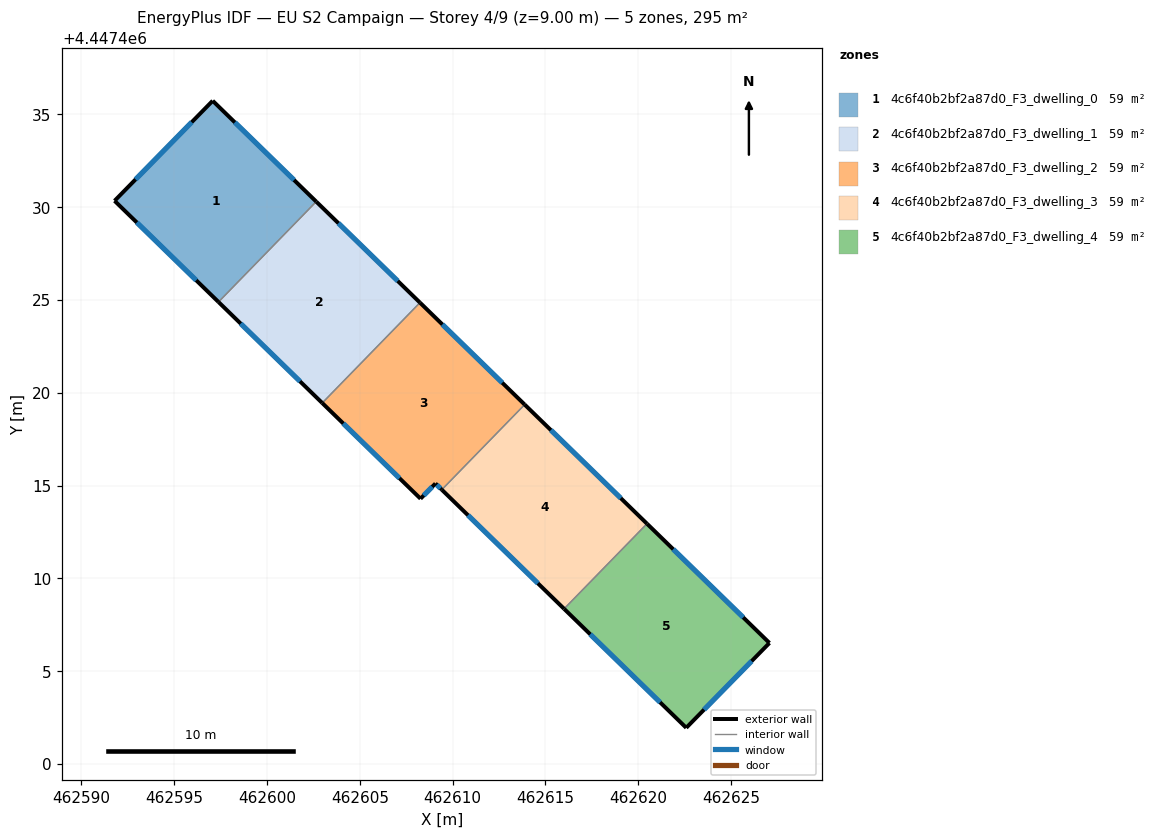
=== STOREY PLAN SPEC (per zone: floor XY polygon, exterior-wall plan segments, windows/doors) ===
zone 1: 4c6f40b2bf2a87d0_F3_dwelling_0  (58.9 m²)
  floor: (462602.65, 4447430.30) (462597.38, 4447424.90) (462591.78, 4447430.35) (462597.07, 4447435.74)
  exterior wall: (462597.07, 4447435.74) – (462591.78, 4447430.35)  [7.6 m]
    window: (462595.94, 4447434.58) – (462592.92, 4447431.50)  [7.4 m²]
  exterior wall: (462602.65, 4447430.30) – (462597.07, 4447435.74)  [7.8 m]
    window: (462601.46, 4447431.47) – (462598.27, 4447434.58)  [7.6 m²]
  exterior wall: (462591.78, 4447430.35) – (462597.38, 4447424.90)  [7.8 m]
    window: (462592.98, 4447429.18) – (462596.18, 4447426.06)  [7.7 m²]
  interior walls: 1
zone 2: 4c6f40b2bf2a87d0_F3_dwelling_1  (58.9 m²)
  floor: (462608.24, 4447424.86) (462602.97, 4447419.45) (462597.38, 4447424.90) (462602.65, 4447430.30)
  exterior wall: (462608.24, 4447424.86) – (462602.65, 4447430.30)  [7.8 m]
    window: (462607.04, 4447426.03) – (462603.85, 4447429.14)  [7.6 m²]
  exterior wall: (462597.38, 4447424.90) – (462602.97, 4447419.45)  [7.8 m]
    window: (462598.58, 4447423.73) – (462601.78, 4447420.62)  [7.6 m²]
  interior walls: 2
zone 3: 4c6f40b2bf2a87d0_F3_dwelling_2  (58.9 m²)
  floor: (462613.89, 4447419.37) (462609.42, 4447414.78) (462609.08, 4447415.11) (462608.27, 4447414.29) (462602.97, 4447419.45) (462608.24, 4447424.86)
  exterior wall: (462608.27, 4447414.29) – (462609.08, 4447415.11)  [1.1 m]
    window: (462608.44, 4447414.47) – (462608.90, 4447414.94)  [1.1 m²]
  exterior wall: (462602.97, 4447419.45) – (462608.27, 4447414.29)  [7.4 m]
    window: (462604.11, 4447418.35) – (462607.14, 4447415.40)  [7.2 m²]
  exterior wall: (462613.89, 4447419.37) – (462608.24, 4447424.86)  [7.9 m]
    window: (462612.68, 4447420.54) – (462609.45, 4447423.68)  [7.7 m²]
  exterior wall: (462609.08, 4447415.11) – (462609.42, 4447414.78)  [0.5 m]
    window: (462609.15, 4447415.04) – (462609.34, 4447414.85)  [0.5 m²]
  interior walls: 2
zone 4: 4c6f40b2bf2a87d0_F3_dwelling_3  (58.9 m²)
  floor: (462620.48, 4447412.95) (462616.01, 4447408.36) (462609.42, 4447414.78) (462613.89, 4447419.37)
  exterior wall: (462620.48, 4447412.95) – (462613.89, 4447419.37)  [9.2 m]
    window: (462619.07, 4447414.32) – (462615.30, 4447417.99)  [9.0 m²]
  exterior wall: (462609.42, 4447414.78) – (462616.01, 4447408.36)  [9.2 m]
    window: (462610.83, 4447413.40) – (462614.60, 4447409.73)  [9.0 m²]
  interior walls: 2
zone 5: 4c6f40b2bf2a87d0_F3_dwelling_4  (58.9 m²)
  floor: (462627.08, 4447406.52) (462622.59, 4447401.95) (462616.01, 4447408.36) (462620.48, 4447412.95)
  exterior wall: (462627.08, 4447406.52) – (462620.48, 4447412.95)  [9.2 m]
    window: (462625.66, 4447407.90) – (462621.89, 4447411.57)  [9.0 m²]
  exterior wall: (462622.59, 4447401.95) – (462627.08, 4447406.52)  [6.4 m]
    window: (462623.55, 4447402.93) – (462626.12, 4447405.54)  [6.3 m²]
  exterior wall: (462616.01, 4447408.36) – (462622.59, 4447401.95)  [9.2 m]
    window: (462617.42, 4447406.99) – (462621.18, 4447403.32)  [9.0 m²]
  interior walls: 1

=== DERIVED (storey summary) ===
Building: EU S2 Campaign
Storey: 4 of 9  (floor level z = 9.00 m)
Storey gross floor area: 294.6 m²
Zones on this storey: 5
  - 4c6f40b2bf2a87d0_F3_dwelling_0: floor 58.9 m²; exterior wall 23.2 m (69.5 m²); 3 window(s) 22.7 m²; WWR 32.7%
  - 4c6f40b2bf2a87d0_F3_dwelling_1: floor 58.9 m²; exterior wall 15.6 m (46.8 m²); 2 window(s) 15.3 m²; WWR 32.7%
  - 4c6f40b2bf2a87d0_F3_dwelling_2: floor 58.9 m²; exterior wall 16.9 m (50.7 m²); 4 window(s) 16.6 m²; WWR 32.7%
  - 4c6f40b2bf2a87d0_F3_dwelling_3: floor 58.9 m²; exterior wall 18.4 m (55.2 m²); 2 window(s) 18.0 m²; WWR 32.7%
  - 4c6f40b2bf2a87d0_F3_dwelling_4: floor 58.9 m²; exterior wall 24.8 m (74.4 m²); 3 window(s) 24.3 m²; WWR 32.7%
Zone adjacency (shared interzone walls):
  - 4c6f40b2bf2a87d0_F3_dwelling_0 ↔ 4c6f40b2bf2a87d0_F3_dwelling_1
  - 4c6f40b2bf2a87d0_F3_dwelling_1 ↔ 4c6f40b2bf2a87d0_F3_dwelling_2
  - 4c6f40b2bf2a87d0_F3_dwelling_2 ↔ 4c6f40b2bf2a87d0_F3_dwelling_3
  - 4c6f40b2bf2a87d0_F3_dwelling_3 ↔ 4c6f40b2bf2a87d0_F3_dwelling_4